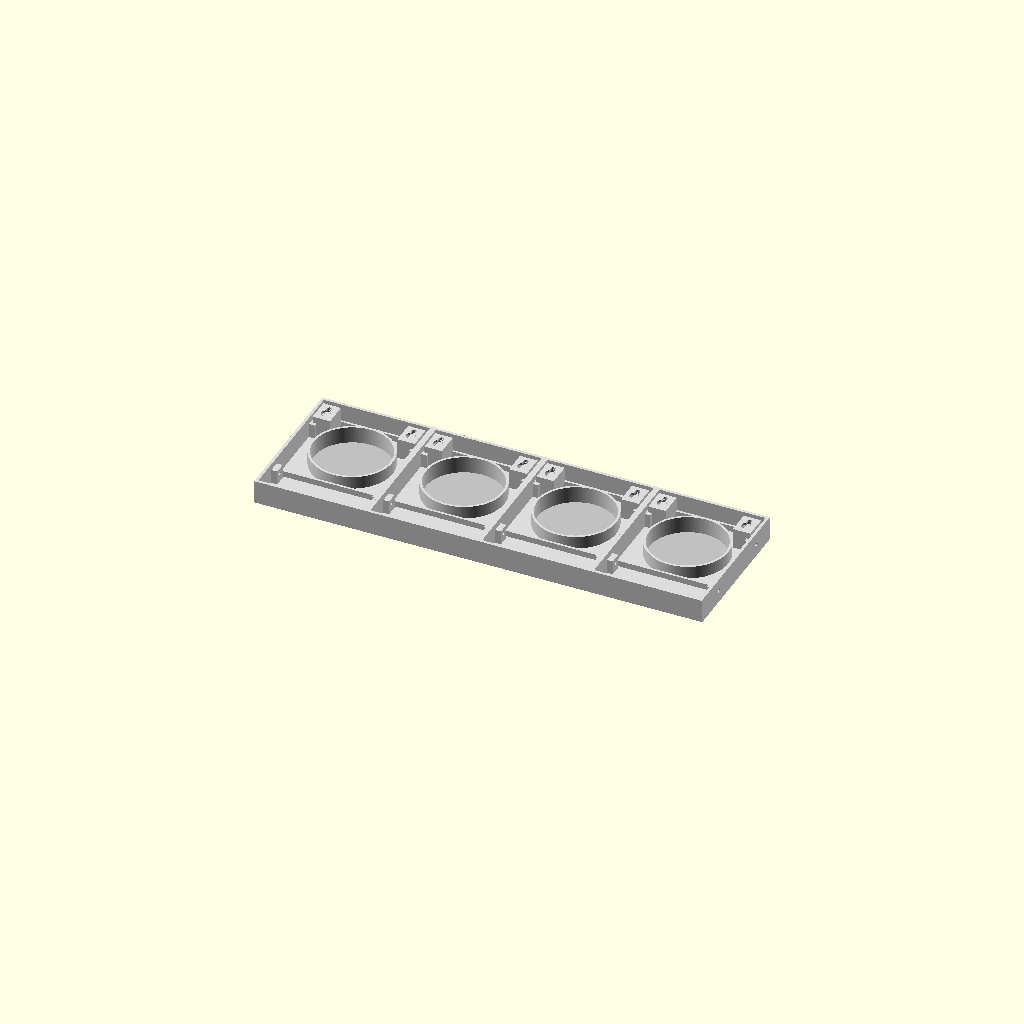
Cell 1 — every parameter at its default value.
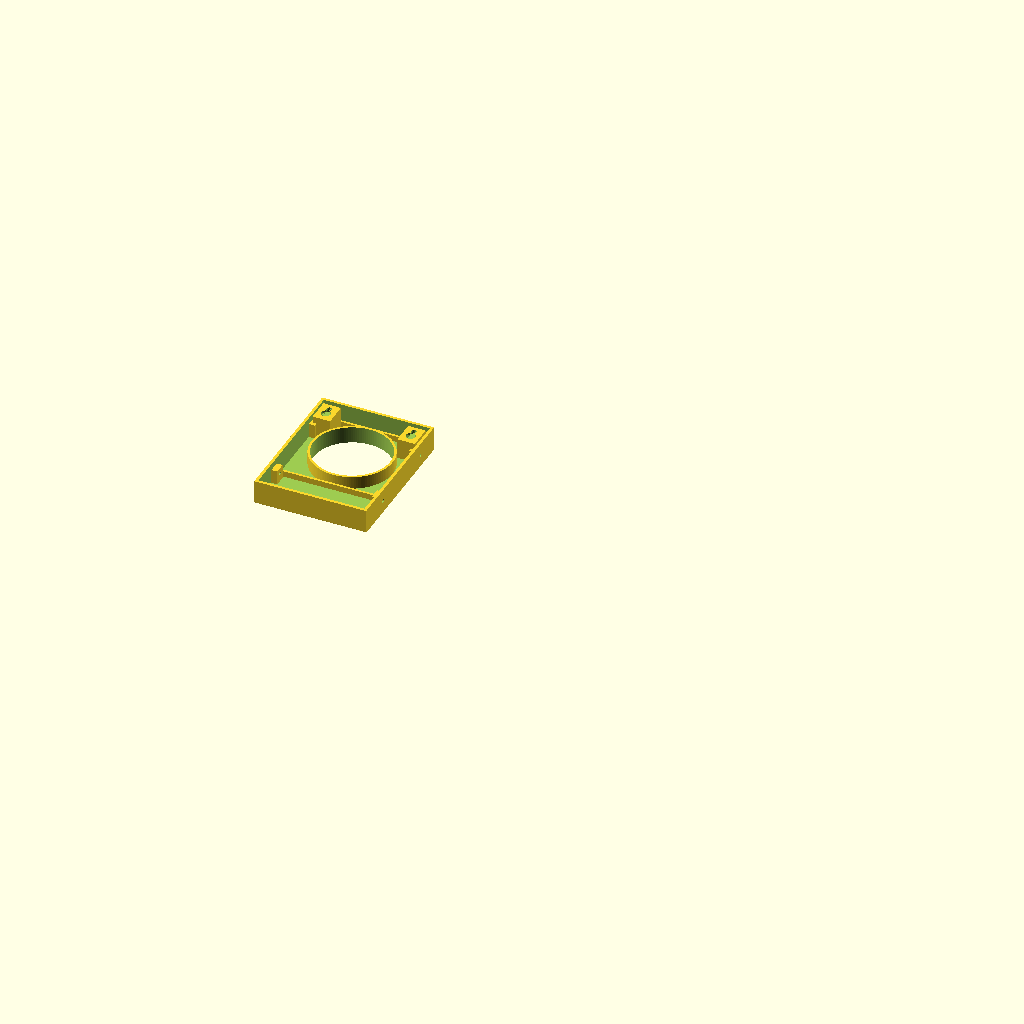
Cell 2: part = "modulo" (everything else at default).
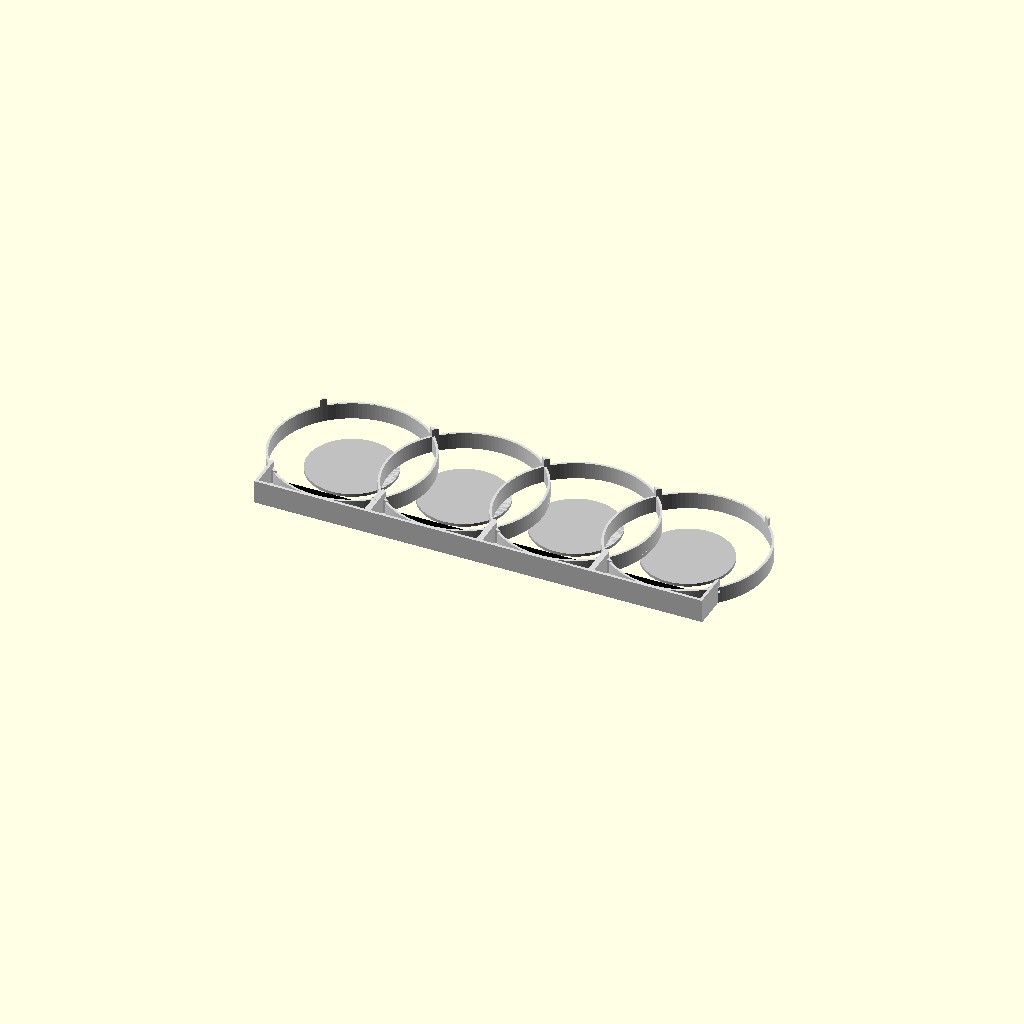
Cell 3: foro_orologio = 156 (everything else at default).
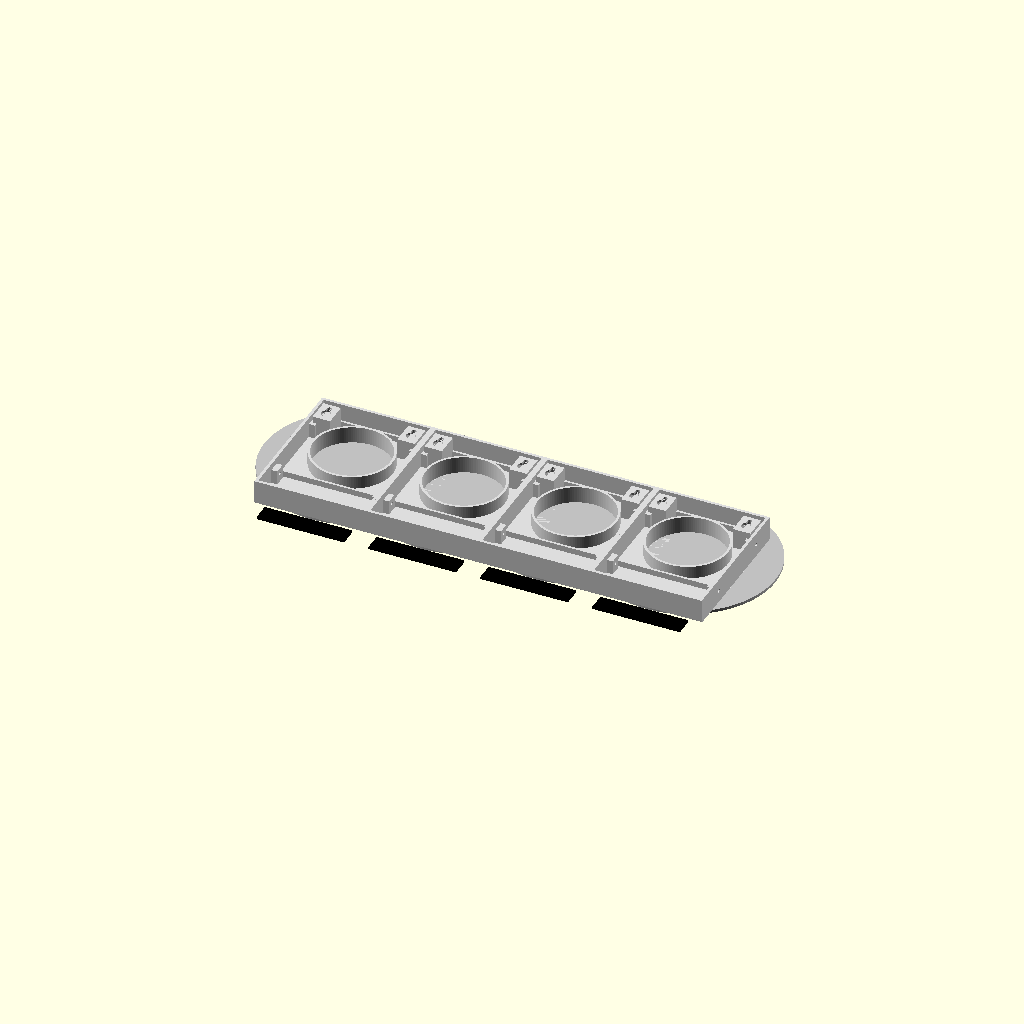
Cell 4 — diam_cornice set to 180, the other parameters unchanged.
One fixed orthographic camera (rotation 55°, 0°, 25°; colour scheme Cornfield) for every cell.
The OpenSCAD source (porta-orologi/porta_orologi.scad):
// =====================================================================
//  PORTA OROLOGI "WORLD TIME" - stile Wall Street
//  Modello parametrico OpenSCAD per stampa 3D
//
//  Struttura modulare: 1 modulo = 1 orologio. I moduli si affiancano e
//  si uniscono con viti M3 attraverso le pareti laterali, cosi' ogni pezzo
//  entra in un piatto di stampa standard (220 x 220 mm).
//
//  Dimensionato per inserti al quarzo "fit-up" da 90 mm
//  (foro di montaggio 78 mm, profondita' corpo ~15 mm).
//  Se compri inserti diversi cambia solo i parametri qui sotto.
//
//  Uso:  part = "modulo" | "targhetta" | "assemblato"
//        es. openscad -D 'part="targhetta"' -D 'citta="TOKYO"' -o tokyo.stl porta_orologi.scad
// =====================================================================

/* [Cosa generare] */
part  = "assemblato";   // [modulo, targhetta, assemblato]
citta = "NEW YORK";      // testo della targhetta (solo per part="targhetta")

/* [Inserto orologio] */
foro_orologio   = 78;    // diametro del foro richiesto dall'inserto (mm)
gioco_foro      = 0.4;   // tolleranza: aumenta se entra troppo stretto
diam_cornice    = 90;    // diametro esterno della cornice dell'inserto
prof_corpo      = 15;    // profondita' del corpo dietro la cornice

/* [Modulo] */
larghezza  = 115;   // passo tra un orologio e l'altro
altezza    = 150;   // altezza totale del pannello
profondita = 25;    // spessore totale (deve essere > prof_corpo + 3)
sp_fronte  = 4;     // spessore pannello frontale
sp_pareti  = 3;     // spessore pareti perimetrali
margine_sup = 57.5; // distanza bordo superiore -> centro orologio

/* [Targhetta citta'] */
targa_l    = 90;    // lunghezza targhetta
targa_h    = 18;    // altezza targhetta
targa_sp   = 2.4;   // spessore base targhetta
sede_prof  = 1.6;   // profondita' della sede nel pannello
testo_h    = 8;     // altezza caratteri
testo_rilievo = 0.8;
font       = "Liberation Sans:style=Bold";
dist_targa = 15;    // distanza bordo inferiore cornice -> centro targhetta

/* [Unione e fissaggio] */
foro_vite     = 3.4;  // M3 passante
foro_dado     = 6.6;  // dado M3 (esagono, tra gli spigoli)
smusso        = 1.2;  // smusso bordi frontali sopra/sotto

/* [Anteprima assemblato] */
n_orologi = 4;
nomi = ["NEW YORK", "LONDON", "TOKYO", "SYDNEY"];

$fn = 120;
eps = 0.01;

cy = altezza - margine_sup;                      // centro orologio (y)
ty = cy - diam_cornice/2 - dist_targa;           // centro targhetta (y)

// ---------------------------------------------------------------------
// Corpo esterno con smusso sui bordi frontali superiore/inferiore
module guscio() {
    hull() {
        translate([0, smusso, 0]) cube([larghezza, altezza - 2*smusso, eps]);
        translate([0, 0, smusso]) cube([larghezza, altezza, profondita - smusso]);
    }
}

// Pareti + fronte (scatola aperta sul retro)
module scatola() {
    difference() {
        guscio();
        translate([sp_pareti, sp_pareti, sp_fronte])
            cube([larghezza - 2*sp_pareti, altezza - 2*sp_pareti, profondita]);
    }
}

// Manicotto che guida e sostiene il corpo dell'inserto
module manicotto() {
    r_in = (foro_orologio + gioco_foro)/2;
    translate([larghezza/2, cy, 0])
        difference() {
            cylinder(r = r_in + 2.4, h = min(prof_corpo + 2, profondita - 2));
            translate([0,0,-eps]) cylinder(r = r_in, h = profondita);
        }
}

// Blocchetto con asola a buco di serratura per appendere a una vite
module blocco_aggancio(x, y) {
    translate([x - 9, y - 12, 0]) cube([18, 24, profondita]);
}
module asola_aggancio(x, y) {
    // collo stretto (testa vite scorre dietro) + cavita' per la testa
    translate([x, y, profondita - 2 - eps]) {
        hull() { cylinder(d = 4.6, h = 3); translate([0, -8, 0]) cylinder(d = 4.6, h = 3); }
        translate([0, -8, 0]) cylinder(d = 9.5, h = 3);
    }
    translate([x, y, profondita - 6.5]) {
        hull() { cylinder(d = 9.5, h = 4.5 + eps); translate([0, -8, 0]) cylinder(d = 9.5, h = 4.5 + eps); }
    }
}

// Rinforzi orizzontali sotto/sopra il manicotto
module nervature() {
    for (yy = [cy - foro_orologio/2 - 8, altezza - sp_pareti - 6])
        translate([sp_pareti, yy, 0]) cube([larghezza - 2*sp_pareti, 2.4, 10]);
}

// Fori laterali per viti M3 di unione (2 per lato), con boccola
pos_viti = [[altezza*0.25], [altezza*0.8]];
module boccole_viti() {
    for (p = pos_viti)
        for (x = [sp_pareti - eps, larghezza - sp_pareti - 6 + eps])
            translate([x, p[0] - 6, 0]) cube([6, 12, profondita/2 + 6]);
}
module fori_viti() {
    for (p = pos_viti) {
        for (x = [-1, larghezza - sp_pareti - 6 - 1])
            translate([x, p[0], profondita/2]) rotate([0, 90, 0]) cylinder(d = foro_vite, h = sp_pareti + 6 + 2, $fn = 32);
        // sede esagonale per dado sul lato destro
        translate([larghezza - sp_pareti - 6 - eps, p[0], profondita/2])
            rotate([0, 90, 0]) cylinder(d = foro_dado, h = 3, $fn = 6);
    }
}

module modulo() {
    r_in = (foro_orologio + gioco_foro)/2;
    difference() {
        union() {
            scatola();
            manicotto();
            difference() { nervature(); translate([larghezza/2, cy, -1]) cylinder(r = r_in + 1, h = 20); }
            for (x = [14, larghezza - 14]) blocco_aggancio(x, altezza - 20);
            boccole_viti();
        }
        // foro orologio passante
        translate([larghezza/2, cy, -1]) cylinder(r = r_in, h = profondita + 2);
        // sede targhetta (incassata nel fronte)
        translate([larghezza/2 - (targa_l + 0.6)/2, ty - (targa_h + 0.6)/2, -eps])
            cube([targa_l + 0.6, targa_h + 0.6, sede_prof]);
        for (x = [14, larghezza - 14]) asola_aggancio(x, altezza - 14);
        fori_viti();
    }
}

module targhetta(testo) {
    color("black") cube([targa_l, targa_h, targa_sp]);
    color("white") translate([targa_l/2, targa_h/2, targa_sp - eps])
        linear_extrude(testo_rilievo)
            text(testo, size = testo_h, font = font, halign = "center", valign = "center");
}

// Disco che simula l'inserto (solo anteprima)
module finto_orologio() {
    color("silver") cylinder(d = diam_cornice, h = 3);
    color("black") translate([0,0,3]) cylinder(d = diam_cornice - 8, h = 0.4);
    color("white") for (a = [0:30:330]) rotate(a) translate([diam_cornice/2 - 9, 0, 3.6]) cube([6, 1.6, 0.4], center = true);
    color("white") { translate([0,0,3.6]) rotate(60) translate([0,-1.5,0]) cube([22,3,0.4]);
                     translate([0,0,3.8]) rotate(-30) translate([0,-1,0]) cube([32,2,0.4]); }
}

if (part == "modulo") {
    modulo();                       // stampa col fronte appoggiato al piatto
} else if (part == "targhetta") {
    targhetta(citta);
} else {
    // Anteprima: fronte del pannello a z=0, rivolto verso -z
    for (i = [0 : n_orologi - 1]) translate([i * larghezza, 0, 0]) {
        color("gainsboro") modulo();
        translate([larghezza/2, cy, 0]) mirror([0,0,1]) finto_orologio();
        translate([larghezza/2 + targa_l/2, ty - targa_h/2, sede_prof])
            mirror([1,0,0]) mirror([0,0,1]) targhetta(nomi[n_orologi - 1 - i]);
    }
}
Parameter table extracted from the source (name, type, default, range or options):
part: string, default "assemblato", options "modulo", "targhetta", "assemblato"
citta: string, default "NEW YORK"
foro_orologio: number, default 78
gioco_foro: number, default 0.4
diam_cornice: number, default 90
prof_corpo: number, default 15
larghezza: number, default 115
altezza: number, default 150
profondita: number, default 25
sp_fronte: number, default 4
sp_pareti: number, default 3
margine_sup: number, default 57.5
targa_l: number, default 90
targa_h: number, default 18
targa_sp: number, default 2.4
sede_prof: number, default 1.6
testo_h: number, default 8
testo_rilievo: number, default 0.8
font: string, default "Liberation Sans:style=Bold"
dist_targa: number, default 15
foro_vite: number, default 3.4
foro_dado: number, default 6.6
smusso: number, default 1.2
n_orologi: number, default 4
eps: number, default 0.01
